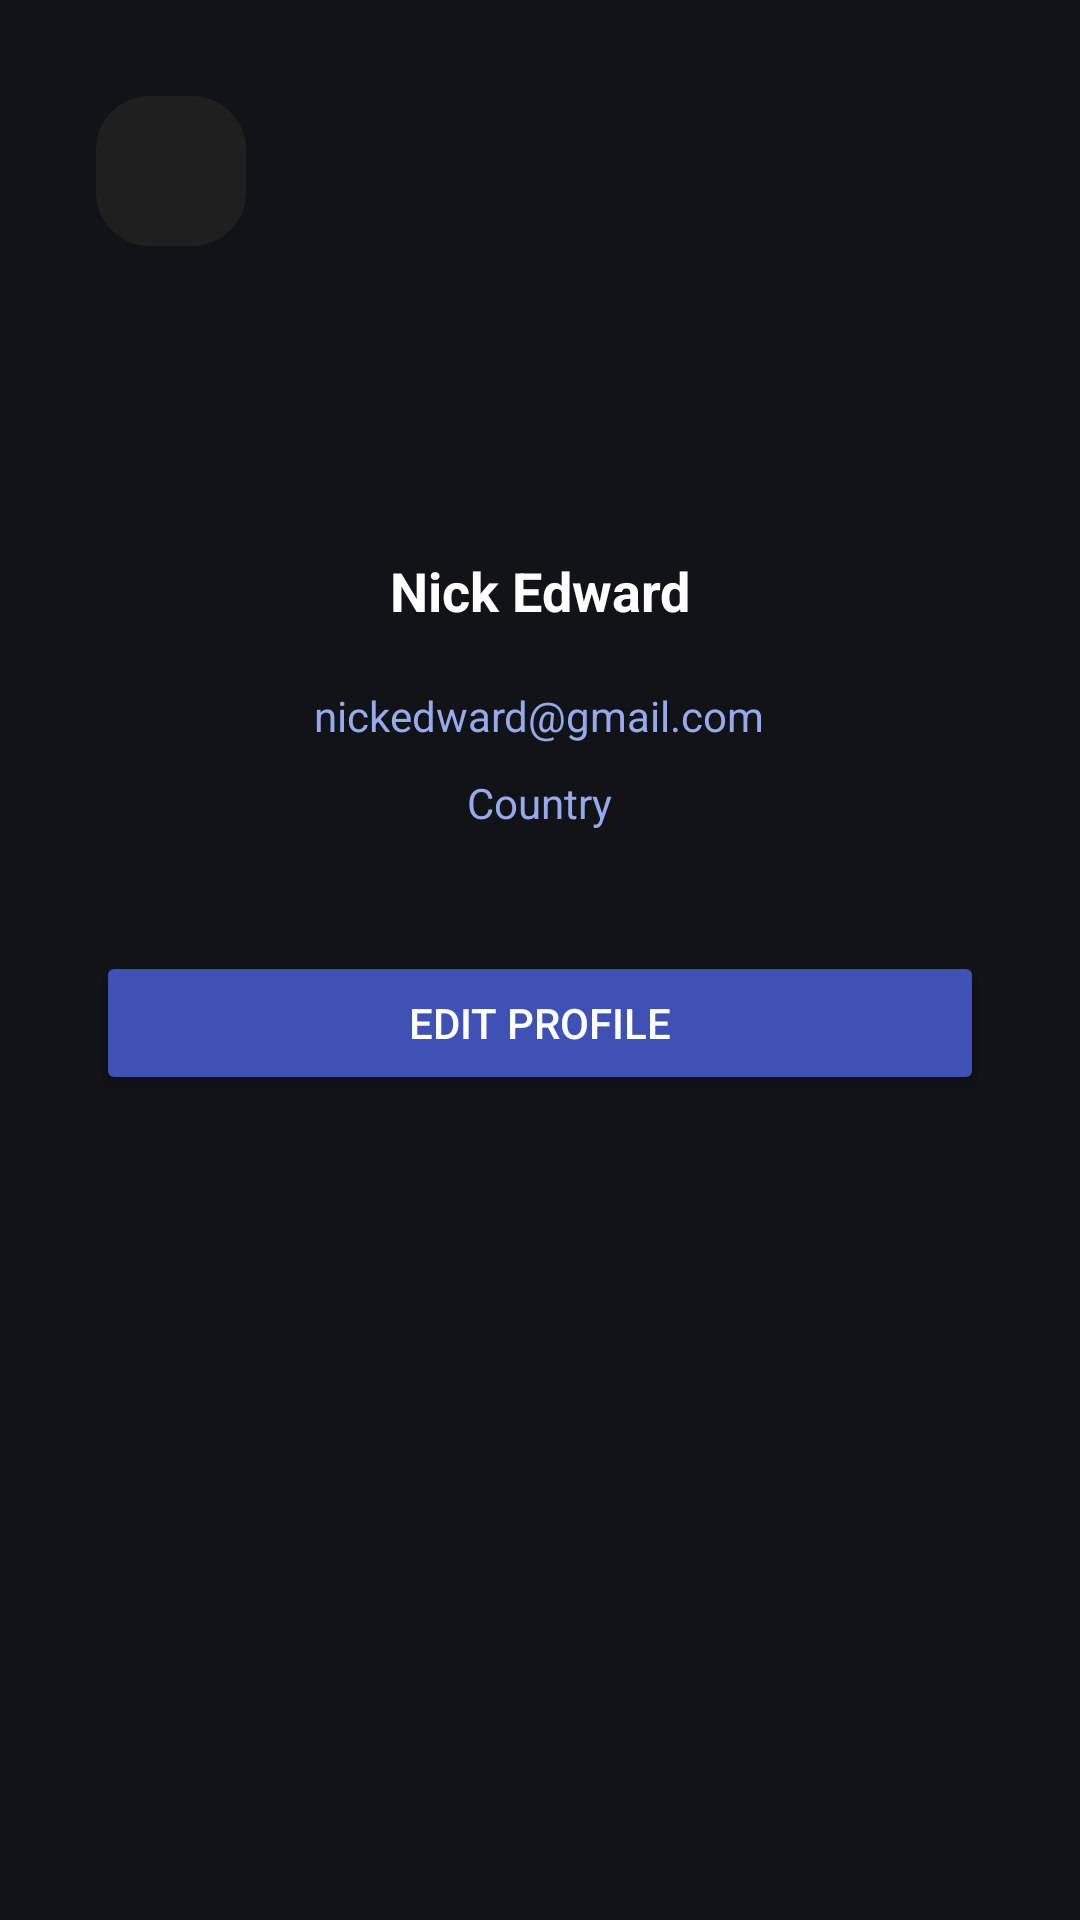

This screen was rendered from an Android layout file. Write that file and the resources it references.
<!-- AndroidManifest.xml: application theme Theme.Material3.DynamicColors.Dark.NoActionBar -->
<!-- res/layout/activity_proflie.xml -->
<?xml version="1.0" encoding="utf-8"?>
<ScrollView
    xmlns:android="http://schemas.android.com/apk/res/android"
    android:layout_width="match_parent"
    android:layout_height="match_parent"
    xmlns:tools="http://schemas.android.com/tools"
    android:padding="16dp"
    android:fillViewport="true"
    tools:context=".Profile">
            <LinearLayout
                android:layout_width="match_parent"
                android:layout_height="wrap_content"
                android:orientation="vertical"
                android:padding="16dp">

                <ImageButton
                    android:id="@+id/backButton"
                    android:layout_width="50dp"
                    android:layout_height="50dp"
                    android:src="@drawable/round_arrow_back_24"
                    android:background="@drawable/custom_layout_shape"/>

                
        <LinearLayout
            android:layout_width="match_parent"
            android:layout_height="200dp"
            android:orientation="vertical"
            android:gravity="center">

            <ImageView
                android:id="@+id/profile_image"
                android:layout_width="80dp"
                android:layout_height="80dp"
                android:src="@drawable/round_music_note_white_24"
                android:layout_marginBottom="8dp"
                android:scaleType="centerCrop"/>

            <TextView
                android:id="@+id/name"
                android:layout_width="wrap_content"
                android:layout_height="wrap_content"
                android:text="Nick Edward"
                android:textColor="@color/white"
                android:textSize="18sp"
                android:textStyle="bold"
                android:layout_marginVertical="10dp"
                android:gravity="center" />

            <TextView
                android:id="@+id/email"
                android:layout_width="wrap_content"
                android:layout_height="wrap_content"
                android:text="nickedward@gmail.com"
                android:layout_marginVertical="10dp"
                android:textColor="#95A9ED"
                android:textSize="14sp"
                android:gravity="center" />
            <TextView
                android:id="@+id/country"
                android:layout_width="wrap_content"
                android:layout_height="wrap_content"
                android:text="Country"
                android:textColor="#95A9ED"
                android:textSize="14sp" />
        </LinearLayout>












































































        


        
        <Button
            android:id="@+id/edit_profile_btn"
            android:layout_width="match_parent"
            android:layout_height="wrap_content"
            android:text="Edit Profile"
            android:layout_marginTop="35dp"
            android:backgroundTint="#3F51B5"
            android:textColor="#FFFFFF"
            android:padding="12dp"
            android:fontFamily="sans-serif-medium" />
    </LinearLayout>
</ScrollView>
<!-- resources referenced by this layout -->
<resources>
  <color name="white">#FFFFFFFF</color>
  <!-- drawable custom_layout_shape (drawable) -->
  <shape xmlns:android="http://schemas.android.com/apk/res/android">
      <corners android:radius="17dp" /> 
      <solid android:color="#1F1F1F" /> 
      <stroke
          android:width="2dp"
          android:color="#1F1F1F" /> 
  </shape>
  <!-- drawable welcome_icon_removebg: png bitmap (drawable, 99302 bytes) -->
  <string name="musebeat">Musebeat</string>
</resources>
